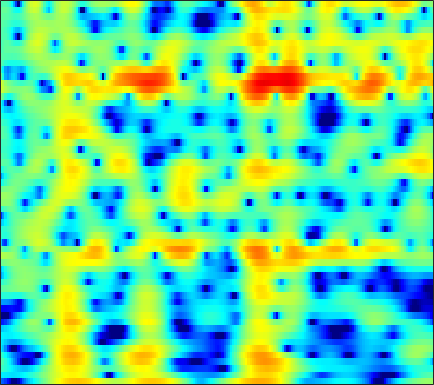

The table this chart was drawn from, first rows:
-11.588, -12.146, -13.336, -15.25, -17.398, -22.037, -30.711, -26.249, -18.982, -14.881, -12.105, -10.509, -8.7922, -7.3901, -6.4694, -5.3592, -4.3219, -3.578, -2.5893, -1.5753, -0.54639, 0.22499, 1.2344, 2.2051
-5.936, -6.035, -6.195, -6.363, -6.473, -6.571, -6.585, -6.527, -6.348, -6.054, -5.657, -5.301, -4.764, -4.17, -3.697, -3.04, -2.361, -1.839, -1.135, -0.4243, 0.2852, 0.812, 1.5, 2.163
-2.624, -3.068, -3.697, -4.369, -4.891, -5.6, -6.3, -6.798, -7.389, -7.842, -8.095, -8.114, -7.883, -7.363, -6.815, -5.915, -4.891, -4.076, -2.963, -1.851, -0.7648, 0.02189, 1.024, 1.958
-1.65, -2.413, -3.549, -4.853, -5.952, -7.601, -9.53, -11.22, -13.97, -17.73, -23.54, -29.57, -24.93, -19.46, -16.81, -14.11, -11.81, -10.17, -8.001, -5.866, -3.816, -2.36, -0.5545, 1.079
-2.919, -3.901, -5.318, -6.817, -7.958, -9.428, -10.81, -11.78, -12.99, -14.07, -14.92, -15.34, -15.67, -15.92, -16.35, -17.67, -20.66, -23.74, -19.46, -12.79, -8.043, -5.273, -2.275, 0.1481
-5.994, -7.54, -10.15, -13.74, -17.65, -27.56, -26.86, -20.38, -16.09, -13.48, -11.67, -10.63, -9.545, -8.657, -8.062, -7.28, -6.465, -5.785, -4.744, -3.543, -2.203, -1.137, 0.3001, 1.679
-5.753, -6.501, -7.512, -8.452, -9.038, -9.482, -9.485, -9.252, -8.678, -7.888, -7.019, -6.366, -5.524, -4.728, -4.156, -3.415, -2.691, -2.15, -1.408, -0.6401, 0.1433, 0.7321, 1.511, 2.271
-5.518, -5.697, -5.856, -5.911, -5.892, -5.766, -5.51, -5.237, -4.772, -4.249, -3.733, -3.353, -2.849, -2.355, -2.001, -1.559, -1.154, -0.8723, -0.5129, -0.1475, 0.2533, 0.5867, 1.08, 1.628
-7.436, -7.261, -6.877, -6.32, -5.824, -5.109, -4.356, -3.779, -3.003, -2.281, -1.63, -1.19, -0.6824, -0.2899, -0.08145, 0.06288, 0.04748, -0.07489, -0.3991, -0.8867, -1.445, -1.776, -1.85, -1.276
-14.78, -14.49, -13.53, -11.84, -10.32, -8.297, -6.464, -5.235, -3.812, -2.61, -1.552, -0.838, -0.03287, 0.5637, 0.8609, 1.033, 0.9269, 0.6301, -0.1423, -1.53, -3.876, -6.709, -13.1, -11.42
-25.06, -28.57, -27.31, -20.88, -17.65, -14.5, -12.13, -10.64, -8.896, -7.378, -5.905, -4.847, -3.568, -2.469, -1.765, -1.004, -0.4792, -0.2293, -0.05745, -0.02032, -0.06592, -0.07477, 0.1025, 0.6383
-16, -15.93, -15.93, -15.71, -15.42, -15.29, -15.63, -16.08, -16.36, -15.14, -12.48, -10.35, -7.848, -5.783, -4.48, -3.015, -1.843, -1.14, -0.3706, 0.2803, 0.873, 1.298, 1.872, 2.47
-9.371, -9.389, -9.538, -9.954, -10.44, -11.36, -12.79, -14.33, -16.45, -16.1, -12.81, -10.27, -7.597, -5.51, -4.255, -2.965, -1.982, -1.379, -0.7169, -0.1557, 0.3993, 0.8576, 1.539, 2.271
-3.712, -3.703, -3.666, -3.739, -3.874, -4.063, -4.191, -4.255, -4.241, -3.974, -3.421, -2.99, -2.444, -1.912, -1.599, -1.429, -1.573, -1.851, -2.377, -2.974, -3.28, -3.043, -1.999, -0.4478
-1.54, -1.391, -1.179, -0.9252, -0.7427, -0.5374, -0.3455, -0.1842, 0.01272, 0.1699, 0.2879, 0.3124, 0.3145, 0.181, -0.07775, -0.6402, -1.571, -2.645, -4.756, -8.165, -14.74, -18.95, -9.795, -4.617
-3.748, -3.227, -2.527, -1.833, -1.325, -0.7212, -0.247, 0.04151, 0.3629, 0.5854, 0.6741, 0.7086, 0.6733, 0.4654, 0.2102, -0.2228, -0.7603, -1.253, -1.989, -2.638, -2.964, -2.886, -2.308, -1.307
-9.033, -7.116, -5.011, -3.432, -2.521, -1.548, -0.7905, -0.3735, 0.02446, 0.3063, 0.479, 0.5472, 0.4882, 0.364, 0.2497, 0.008669, -0.268, -0.4467, -0.6586, -0.7954, -0.7676, -0.6326, -0.3218, 0.1425
-7.378, -5.811, -4.044, -2.609, -1.818, -1.038, -0.4421, -0.1106, 0.1648, 0.3068, 0.3933, 0.3721, 0.2318, 0.108, -0.005738, -0.2837, -0.65, -0.9013, -1.203, -1.436, -1.487, -1.359, -0.9382, -0.3098
-0.8721, -0.5742, -0.1979, 0.08113, 0.2881, 0.4772, 0.4587, 0.3761, 0.2163, -0.03377, -0.3045, -0.4715, -0.4839, -0.5636, -0.7317, -1.002, -1.557, -2.281, -3.563, -5.119, -6.465, -6.548, -5.078, -2.917
2.154, 1.893, 1.683, 1.447, 1.302, 1.068, 0.5311, -0.1333, -1.346, -2.932, -4.555, -5.006, -4.088, -2.73, -1.919, -1.157, -1.052, -1.614, -3.167, -5.743, -9.309, -10.19, -6.527, -3.026
-0.4452, -1.685, -2.264, -1.622, -1.01, -0.4418, -0.2429, -0.6148, -1.926, -4.258, -8.04, -10.16, -6.347, -2.974, -0.8568, 0.8431, 1.654, 2.009, 1.99, 1.71, 1.423, 1.278, 1.315, 1.419
-7.254, -12.51, -13.72, -7.815, -4.829, -2.537, -1.16, -0.5154, -0.1528, -0.02482, 0.1046, 0.3552, 0.9815, 1.537, 2.156, 2.862, 3.245, 3.459, 3.531, 3.34, 2.978, 2.579, 1.788, 0.7645
-3.22, -3.749, -3.858, -3.332, -2.825, -1.872, -1.036, -0.4863, 0.1914, 0.7198, 1.217, 1.588, 1.903, 2.376, 2.618, 2.832, 3.035, 3.018, 2.9, 2.602, 2.085, 1.548, 0.5558, -0.7344
-3.65, -3.551, -3.293, -2.784, -2.333, -1.7, -1.009, -0.5469, 0.0386, 0.5857, 1.047, 1.342, 1.711, 2.067, 2.256, 2.449, 2.567, 2.58, 2.462, 2.215, 1.78, 1.338, 0.6176, -0.3458
-7.528, -6.582, -5.19, -3.968, -3.063, -2.141, -1.38, -0.8803, -0.3715, 0.08412, 0.4788, 0.7241, 1.172, 1.466, 1.715, 2.072, 2.268, 2.421, 2.492, 2.438, 2.243, 1.988, 1.531, 0.892
-13.97, -9.71, -6.23, -4.109, -3.034, -2.03, -1.497, -1.261, -1.144, -1.144, -1.072, -0.9158, -0.5307, -0.05789, 0.4333, 1.105, 1.702, 2.094, 2.53, 2.81, 2.962, 2.955, 2.766, 2.423
-3.513, -2.866, -2.114, -1.394, -1.109, -1.068, -1.386, -1.997, -3.148, -4.771, -6.488, -7.082, -6.598, -4.612, -3.109, -1.593, -0.18, 0.6103, 1.493, 2.223, 2.777, 3.103, 3.372, 3.431
0.6005, 0.5802, 0.6022, 0.4495, 0.2378, -0.3448, -1.289, -2.353, -4.397, -7.454, -12.05, -15.21, -12.93, -8.657, -6.754, -4.903, -3.744, -2.986, -2.042, -1.003, 0.101, 0.9062, 1.907, 2.652
1.078, 1.017, 1, 0.8031, 0.6179, 0.1837, -0.4616, -1.071, -2.111, -3.233, -4.311, -4.916, -5.708, -5.854, -6.481, -7.188, -8.845, -10.25, -10.9, -8.598, -5.255, -3.127, -0.8442, 0.8817
-0.7799, -0.546, -0.2861, -0.05128, 0.02174, 0.0482, -0.1138, -0.2967, -0.6769, -1.143, -1.722, -2.232, -2.93, -3.927, -4.79, -6.415, -8.61, -10.64, -12.05, -9.678, -6.304, -4.08, -1.774, 0.05488
-5.086, -4.054, -2.898, -1.924, -1.393, -0.8895, -0.5688, -0.4639, -0.4099, -0.5031, -0.6813, -0.8851, -1.183, -1.708, -2.015, -2.683, -3.136, -3.46, -3.504, -3.216, -2.545, -1.933, -1.012, -0.06035
-9.295, -6.814, -4.505, -3.04, -2.243, -1.531, -1.05, -0.8109, -0.5726, -0.3854, -0.2131, -0.08643, -0.03969, 0.08228, 0.004878, -0.0283, -0.2223, -0.3597, -0.6397, -0.9371, -1.26, -1.494, -1.678, -1.536
-4.505, -3.61, -2.725, -2.111, -1.897, -1.791, -1.925, -1.998, -2.008, -1.666, -1.032, -0.4497, 0.2538, 1.028, 1.308, 1.724, 1.727, 1.632, 1.139, 0.2976, -1.13, -2.689, -5.837, -10.13
-1.613, -1.566, -1.701, -2.119, -2.748, -4.019, -6.073, -8.112, -10.89, -10.09, -6.641, -4.309, -1.849, -0.22, 0.7593, 1.565, 2.031, 2.113, 1.925, 1.345, 0.3223, -0.6811, -2.37, -3.636
-2.16, -2.313, -2.642, -3.316, -4.062, -5.477, -7.465, -9.264, -11.43, -10.83, -8.061, -5.984, -3.59, -1.976, -0.8623, 0.05288, 0.7659, 1.047, 1.274, 1.284, 1.199, 1.087, 1.031, 1.132
-2.999, -2.948, -3.111, -3.516, -3.888, -4.561, -5.157, -5.562, -5.737, -5.498, -4.848, -4.123, -3.131, -2.096, -1.502, -0.7416, -0.2571, 0.05012, 0.2974, 0.4932, 0.6934, 0.861, 1.204, 1.637
-2.828, -2.646, -2.776, -3.161, -3.596, -4.274, -4.911, -5.276, -5.417, -5.138, -4.446, -3.794, -2.904, -2.008, -1.57, -1.068, -0.8902, -0.8775, -1.067, -1.307, -1.433, -1.238, -0.6074, 0.4418
-1.667, -1.746, -2.164, -2.988, -3.982, -5.642, -7.984, -9.856, -11.45, -9.942, -7.216, -5.421, -3.559, -2.268, -1.574, -1.213, -1.276, -1.801, -3.073, -5.387, -9.017, -11.1, -7.68, -3.113
-1.585, -1.899, -2.545, -3.572, -4.622, -6.534, -9.247, -11.75, -14.17, -11.87, -8.333, -6.245, -4.148, -2.785, -2.051, -1.573, -1.567, -1.902, -2.811, -4.249, -5.828, -6.217, -4.746, -2.063
-2.61, -2.971, -3.527, -4.221, -4.723, -5.477, -6.114, -6.405, -6.476, -6.029, -5.202, -4.503, -3.481, -2.7, -2.175, -1.681, -1.434, -1.318, -1.302, -1.299, -1.157, -0.8851, -0.2699, 0.625
-3.707, -4.162, -4.769, -5.259, -5.447, -5.581, -5.456, -5.249, -4.837, -4.293, -3.694, -3.208, -2.56, -1.981, -1.62, -1.171, -0.8499, -0.6101, -0.3445, -0.06644, 0.2611, 0.535, 1.002, 1.526
-4.85, -5.938, -7.391, -8.203, -8.321, -7.548, -6.419, -5.536, -4.403, -3.438, -2.612, -2.052, -1.51, -0.9633, -0.7036, -0.387, -0.09272, 0.04194, 0.2608, 0.4821, 0.7281, 0.9596, 1.32, 1.728
-4.614, -7.114, -12.31, -25.48, -19.68, -11.06, -7.13, -5.17, -3.337, -2.026, -1.059, -0.5659, -0.06511, 0.2203, 0.3761, 0.4167, 0.4012, 0.3317, 0.2459, 0.1945, 0.2394, 0.3775, 0.6542, 1.124
0.05108, -1.465, -3.296, -4.447, -4.691, -3.916, -2.67, -1.827, -0.8041, -0.01572, 0.5356, 0.787, 1.04, 0.8879, 0.7579, 0.3292, -0.406, -0.8932, -1.691, -2.378, -2.826, -3.025, -2.867, -2.15
3.531, 2.607, 1.524, 0.664, 0.2313, -0.05356, -0.1247, -0.08871, 0.02854, 0.1589, 0.2463, 0.3647, 0.2348, -0.0002877, -0.6032, -1.698, -3.371, -5.088, -7.646, -9.715, -10.76, -11.73, -14.06, -14.98
3.46, 2.273, 0.7997, -0.3582, -0.8001, -1.309, -1.831, -2.144, -2.703, -3.058, -2.943, -2.614, -2.214, -1.829, -1.946, -2.999, -4.785, -7.164, -12.6, -18.8, -14.17, -11.48, -9.869, -7.938
-1.027, -4.017, -8.631, -9.803, -8.409, -6.917, -6.658, -7.45, -10.13, -15.7, -16.07, -10.94, -6.362, -4.122, -2.903, -2.22, -2.314, -2.647, -3.103, -3.328, -3.029, -2.486, -1.428, -0.09936
-3.262, -5.809, -9.334, -10.41, -9.462, -8.013, -7.403, -7.602, -8.336, -9.014, -8.505, -7.272, -5.248, -3.546, -2.426, -1.374, -0.7505, -0.4435, -0.09726, 0.2048, 0.5402, 0.8745, 1.413, 2.011
-1.801, -2.603, -3.537, -4.146, -4.338, -4.407, -4.326, -4.272, -4.098, -3.821, -3.338, -2.917, -2.097, -1.308, -0.7414, -0.07394, 0.4335, 0.7118, 1.002, 1.217, 1.367, 1.478, 1.613, 1.745
-1.566, -1.767, -1.954, -2.077, -2.091, -2.136, -2.098, -1.974, -1.73, -1.409, -0.9808, -0.6078, -0.02664, 0.5634, 0.8102, 1.229, 1.559, 1.698, 1.711, 1.581, 1.306, 1.021, 0.5801, 0.1452
-2.235, -1.812, -1.462, -1.314, -1.321, -1.333, -1.332, -1.251, -1.021, -0.5876, -0.007425, 0.5324, 1.172, 1.802, 2.228, 2.62, 2.824, 2.842, 2.642, 2.132, 1.288, 0.3836, -1.216, -3.219
-2.519, -1.832, -1.493, -1.62, -1.979, -2.625, -3.339, -3.765, -3.749, -2.9, -1.542, -0.4646, 0.8734, 1.981, 2.753, 3.389, 3.717, 3.769, 3.575, 3.014, 2.019, 0.9069, -1.206, -4.417
-2.065, -2.009, -2.272, -3.027, -3.949, -5.968, -9.38, -13.89, -21.09, -11.49, -6.155, -3.601, -1.095, 0.6428, 1.575, 2.518, 3.099, 3.311, 3.325, 3.068, 2.538, 1.984, 1.095, 0.1694
-1.825, -2.097, -2.587, -3.332, -4.059, -5.343, -6.863, -7.867, -8.192, -6.959, -4.959, -3.45, -1.683, -0.2718, 0.4956, 1.355, 1.932, 2.198, 2.348, 2.311, 2.14, 1.97, 1.699, 1.451
-1.611, -1.778, -2.11, -2.519, -2.897, -3.371, -3.717, -3.813, -3.682, -3.22, -2.469, -1.817, -0.894, -0.03236, 0.5221, 1.049, 1.381, 1.515, 1.556, 1.465, 1.321, 1.21, 1.109, 1.084
-1.336, -1.339, -1.501, -1.788, -2.075, -2.428, -2.675, -2.724, -2.555, -2.077, -1.357, -0.7147, 0.09635, 0.8136, 1.273, 1.606, 1.668, 1.526, 1.117, 0.5232, -0.1287, -0.5334, -0.7247, -0.4637
-1.153, -0.9901, -1.05, -1.491, -2.003, -2.985, -4.16, -4.912, -5.017, -3.821, -1.988, -0.6035, 0.9328, 2.053, 2.614, 2.996, 2.881, 2.434, 1.278, -0.6356, -3.541, -6.279, -8.162, -5.242
-2.151, -1.88, -1.974, -2.585, -3.415, -5.309, -8.632, -13.42, -25.09, -10.08, -4.373, -1.746, 0.783, 2.427, 3.179, 3.71, 3.669, 3.267, 2.174, 0.3632, -2.186, -4.337, -5.742, -3.939
